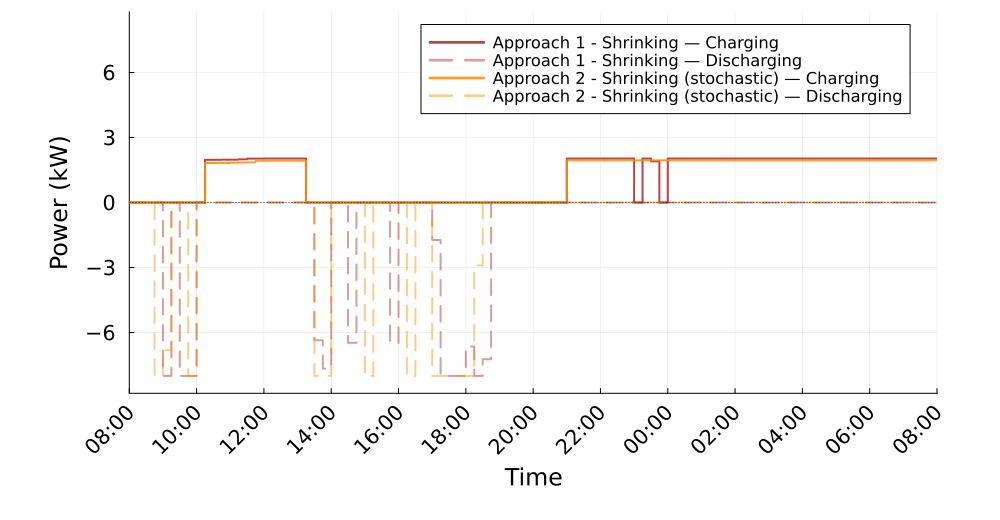

Data behind this chart, as committed beside it:
Time_Period, Clock, A1S_Charging_kW, A1S_Discharging_kW, A2S_Charging_kW, A2S_Discharging_kW
1, 08:00, 0.0, 0.0, 0.0, 0.0
2, 08:15, 0.0, 0.0, 0.0, 0.0
3, 08:30, 0.0, -1.616484723854228e-13, 0.0, 0.0
4, 08:45, 0.0, 1.0658141036401503e-13, 0.0, 8
5, 09:00, 0.0, 8.0, 0.0, 6.817
6, 09:15, 0.0, 0.0, 0.0, 0.0
7, 09:30, 0.0, 8, 0.0, 0.0
8, 09:45, 0.0, 8.0, 0.0, 8.0
9, 10:00, 0.0, 0.0, 0.0, 0.0
10, 10:15, 1.973, 0.0, 1.826, 0.0
11, 10:30, 1.973, 0.0, 1.826, 0.0
12, 10:45, 1.979, 0.0, 1.826, 0.0
13, 11:00, 1.979, 0.0, 1.841, 0.0
14, 11:15, 1.994, 0.0, 1.846, 0.0
15, 11:30, 2.026, 0.0, 1.855, 0.0
16, 11:45, 2.026, 0.0, 1.928, 0.0
17, 12:00, 2.03, 0.0, 1.928, 0.0
18, 12:15, 2.03, 0.0, 1.928, 0.0
19, 12:30, 2.03, 0.0, 1.928, 0.0
20, 12:45, 2.03, 0.0, 1.928, 0.0
21, 13:00, 2.03, 0.0, 1.928, 0.0
22, 13:15, 0.0, 0.0, 0.0, 0.0
23, 13:30, 0.0, 6.353, 0.0, 8.0
24, 13:45, 0.0, 7.666, 0.0, 8.0
25, 14:00, 0.0, 0.0, 0.0, 0.0
26, 14:15, 0.0, 0.0, 0.0, 0.0
27, 14:30, 0.0, 6.471, 0.0, 0.0
28, 14:45, 0.0, 0.0, 0.0, 0.0
29, 15:00, 0.0, 0.0, 0.0, 8.0
30, 15:15, 0.0, 0.0, 0.0, 0.0
31, 15:30, 0.0, 0.0, 0.0, 0.0
32, 15:45, 0.0, 6.481, 0.0, 0.0
33, 16:00, 0.0, 0.0, 0.0, 0.0
34, 16:15, 0.0, 0.0, 0.0, 8.0
35, 16:30, 0.0, 0.0, 0.0, 0.0
36, 16:45, 0.0, 0.0, 0.0, 0.0
37, 17:00, 0.0, 1.727, 0.0, 8.0
38, 17:15, 0.0, 8.0, 0.0, 8.0
39, 17:30, 0.0, 8.0, 0.0, 8.0
40, 17:45, 0.0, 8.0, 0.0, 8.0
41, 18:00, 0.0, 6.646, 0.0, 8.0
42, 18:15, 0.0, 8.0, 0.0, 2.904
43, 18:30, 0.0, 7.229, 0.0, 0.0
44, 18:45, 0.0, 0.0, 0.0, 0.0
45, 19:00, 0.0, 0.0, -0.0, 0.0
46, 19:15, 0.0, 0.0, -0.0, 0.0
47, 19:30, 0.0, 0.0, -0.0, 0.0
48, 19:45, 0.0, 0.0, -0.0, 0.0
49, 20:00, -0.0, 0.0, -0.0, 0.0
50, 20:15, -0.0, 0.0, -0.0, 0.0
51, 20:30, -0.0, 0.0, -0.0, 0.0
52, 20:45, 0.0, 0.0, 0.0, 0.0
53, 21:00, 2.03, 0.0, 1.948, 0.0
54, 21:15, 2.03, 0.0, 1.948, 0.0
55, 21:30, 2.03, 0.0, 1.948, 0.0
56, 21:45, 2.03, 0.0, 1.948, 0.0
57, 22:00, 2.03, 0.0, 1.948, 0.0
58, 22:15, 2.03, 0.0, 1.948, 0.0
59, 22:30, 2.03, 0.0, 1.948, 0.0
60, 22:45, 2.03, 0.0, 1.948, 0.0
... 36 more rows
